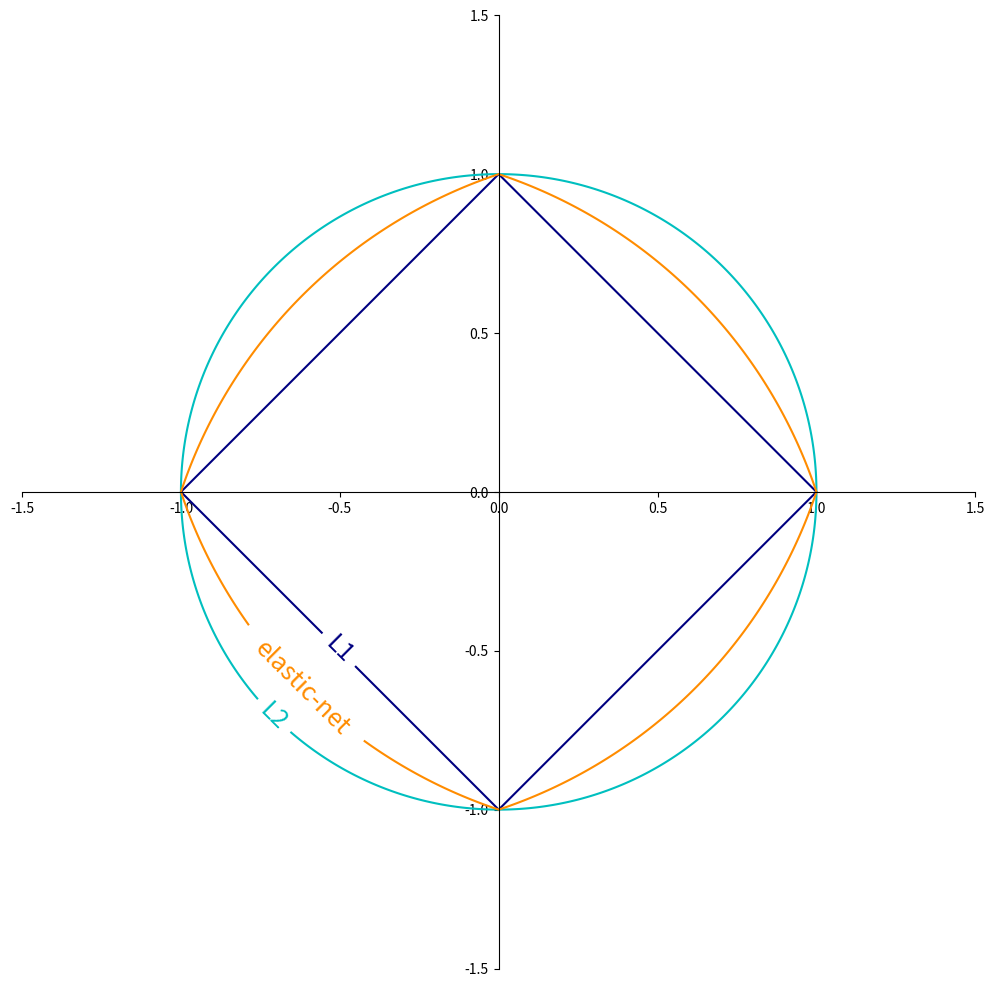

Recreate this plot in Python.
import numpy as np
import matplotlib.pyplot as plt

l1_color = 'navy'
l2_color = 'c'
elastic_net_color = 'darkorange'

line = np.linspace(-1.5, 1.5, 1001)
xx, yy = np.meshgrid(line, line)

l1 = np.abs(xx) + np.abs(yy)
l2 = xx ** 2 + yy ** 2
l1_ratio = 0.5
elastic_net = l1_ratio * l1 + (1 - l1_ratio) * l2

plt.figure(figsize=(10, 10), dpi=100)
ax = plt.gca()

l1_contour = plt.contour(xx, yy, l1, levels=[1], colors=l1_color)
l2_contour = plt.contour(xx, yy, l2, levels=[1], colors=l2_color)
elastic_net_contour = plt.contour(xx, yy, elastic_net, levels=[1],
                                  colors=elastic_net_color)
ax.set_aspect('equal')
ax.spines['left'].set_position('center')
ax.spines['right'].set_color('none')
ax.spines['bottom'].set_position('center')
ax.spines['top'].set_color('none')

plt.clabel(l1_contour, inline=1, fontsize=18,
           fmt={1.0: 'L1'}, manual=[(-1, -1)])
plt.clabel(l2_contour, inline=1, fontsize=18,
           fmt={1.0: 'L2'}, manual=[(-1, -1)])
plt.clabel(elastic_net_contour, inline=1, fontsize=18,
           fmt={1.0: 'elastic-net'}, manual=[(-1, -1)])

plt.tight_layout()
plt.show()
